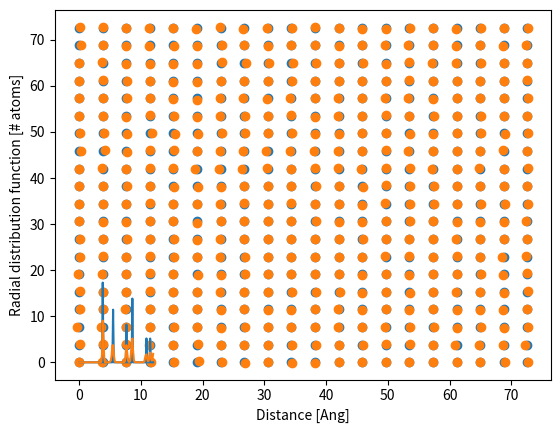

Write Python code to recreate this figure.
#!/usr/bin/python3
#Author: James Glazar
#Date: 6 August 2020
#Purpose: HW4 Solution -- relax square 20 x 20 block of atoms
#interacting via Lennard-Jones potential using Monte Carlo

import matplotlib.pyplot as plt
from random import uniform
from math import exp

''' Parameters '''
EPSILON = 0.010323  
SIGMA = 3.405
INIT_R = SIGMA*2**(1.0/6.0)
RCUT = 7.5
R0 = 7.0
A = -6.8102128*10**-3
B = -5.564087*10**-3
RDF_MAX = 12.0
AREA = (19.*INIT_R)**2
RHO = 400. / AREA
PI = 3.1415926536
MAX_STEP = 50
DISP = 0.5
KB = 8.617*10**-5
TEMP = 5.

''' End of parameters '''

''' Useful functions '''
# Calculate pairwise Lennard-Jones energy using smooth correction
def LJ(r):  # r = distance from central atom
  if r < R0:
    return 4*EPSILON*( (SIGMA/r)**12 - (SIGMA/r)**6 )
  elif r < RCUT:
    return A*(r-RCUT)**3 + B*(r-RCUT)**2
  else:
    return 0

# Calculate derivative of above potential
def dLJ(r):  # r = distance from central atom
  if r < R0:
    return 4*EPSILON*( -12.0/r *(SIGMA/r)**12 + 6.0/r * (SIGMA/r)**6 )
  elif r < RCUT:
    return 3*A*(r-RCUT)**2 + 2*B*(r-RCUT)
  else:
    return 0

# Calculate distance between two coordinates
def dist(a, b):
  return ((a[0] - b[0])**2 + (a[1] - b[1])**2)**0.5

# Get lists of coords of nearest neighbors up to cutoff
def NN(c, cut):  # c = (x,y) coordinate, cut = cutoff distance
  return [i for i in coords if i!=c and dist(c,i) < cut]  

# plot the rdf the formal way
def rdf(l):  # c = list of coords
  del_r = RDF_MAX/100.
  x = [i*del_r for i in range(1,101)]
  g = [0 for _ in range(1,101)]
  for a in l:
    f = [0 for _ in range(1,101)]
    dists = [dist(a, i) for i in NN(a, RDF_MAX)]
    for ind, d in enumerate(x):
      count = sum( [1 for i in dists if d-del_r<i<=d] )
      f[ind] = count / (2*PI*d*del_r)
    g = [sum(i) for i in zip(f,g)]
  return [i/(400.*RHO) for i in g]

# accept or reject proposed change?
def accept(e):  # e = energy difference (final - initial)
  if e <= 0 or uniform(0,1) <= exp(-e/(KB*TEMP)):
    return True
  else:
    return False

'''End of useful functions '''

coords = [ (INIT_R*float(i), INIT_R*float(j)) for i in range(0,20) for j in range(0,20) ]
center = coords[10*20 + 10]

# plot the initial grid of atoms
plt.scatter([i[0] for i in coords], [i[1] for i in coords])
plt.xlabel('x coordinate [Ang]')
plt.ylabel('y coordinate [Ang]')
plt.show()

# plot the initial rdf the formal way
plt.plot([i*RDF_MAX/100. for i in range(1,101)], rdf(coords))
plt.xlabel('Distance [Ang]')
plt.ylabel('Radial distribution function [# atoms]')
plt.show()

acc_counter = 0
step = 1
while step <= MAX_STEP:
  for ind, c in enumerate(coords):
    eng_i = 0
    for n in NN(c, RCUT):
      eng_i += LJ(dist(c,n))      
    c_f = ( c[0] + uniform(-DISP,DISP), c[1] + uniform(-DISP,DISP) )
    eng_f = 0
    for n in [i for i in NN(c_f, RCUT) if i!=c]:
      eng_f += LJ(dist(c_f,n)) 
    if accept(eng_f - eng_i):
      acc_counter += 1
      coords[ind] = c_f
  step += 1

# print fraction of moves that were accepted
print(acc_counter / (400*MAX_STEP))

print(coords)

# plot the final grid of atoms
plt.scatter([i[0] for i in coords], [i[1] for i in coords])
plt.xlabel('x coordinate [Ang]')
plt.ylabel('y coordinate [Ang]')
plt.show()

# plot the final rdf the formal way
plt.plot([i*RDF_MAX/100. for i in range(1,101)], rdf(coords))
plt.xlabel('Distance [Ang]')
plt.ylabel('Radial distribution function [# atoms]')
plt.show()
